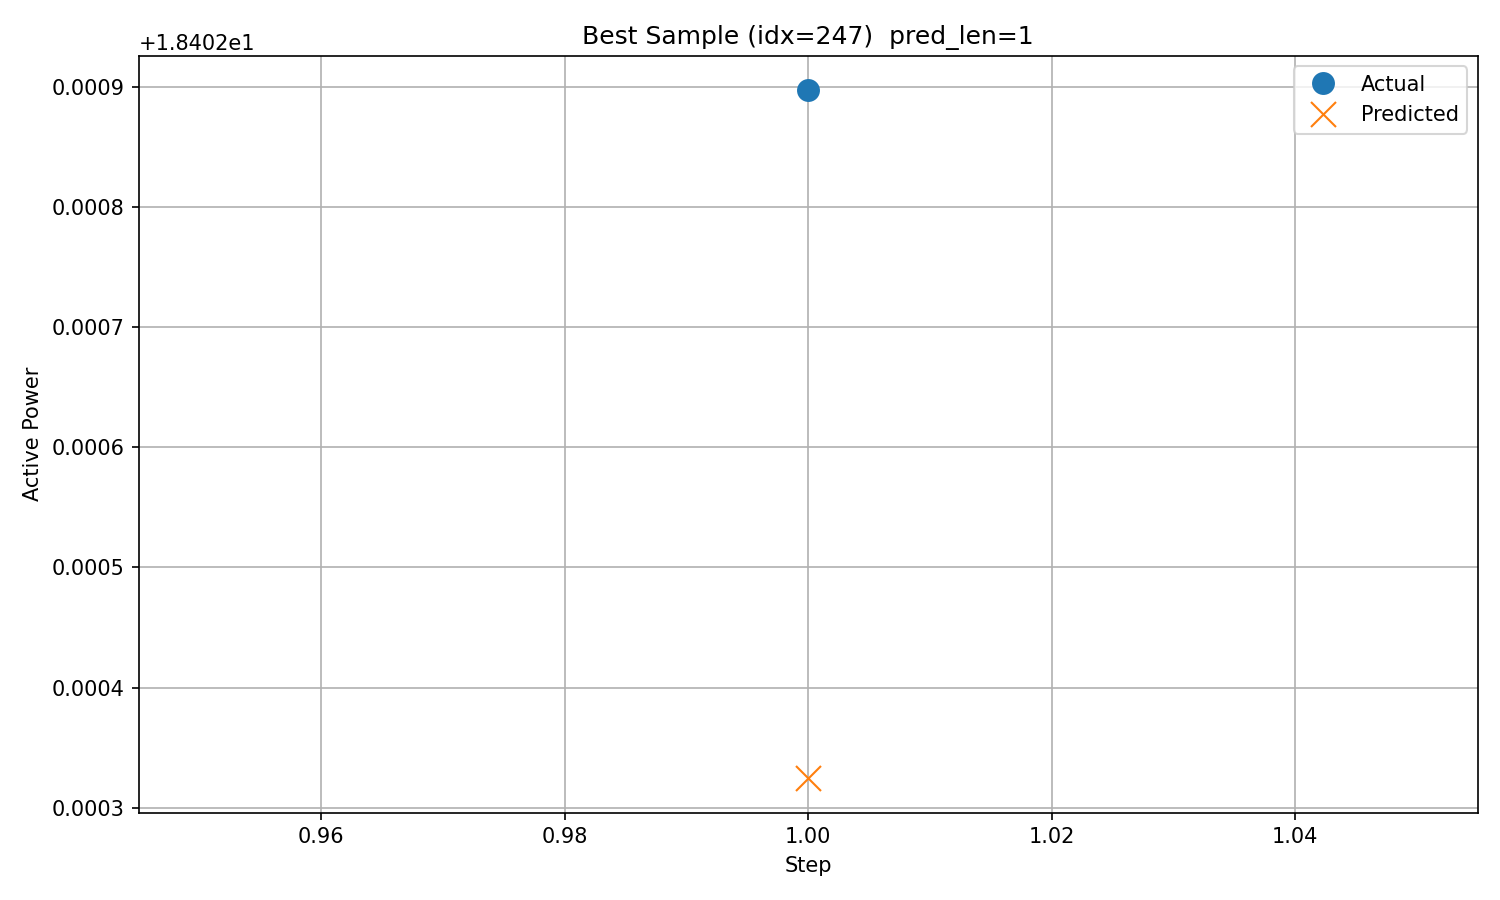

Values plotted in this chart, from the file beside it:
timestamp, step, actual, predicted
2019/12/6 11:00, 1, 18.4, 18.4
